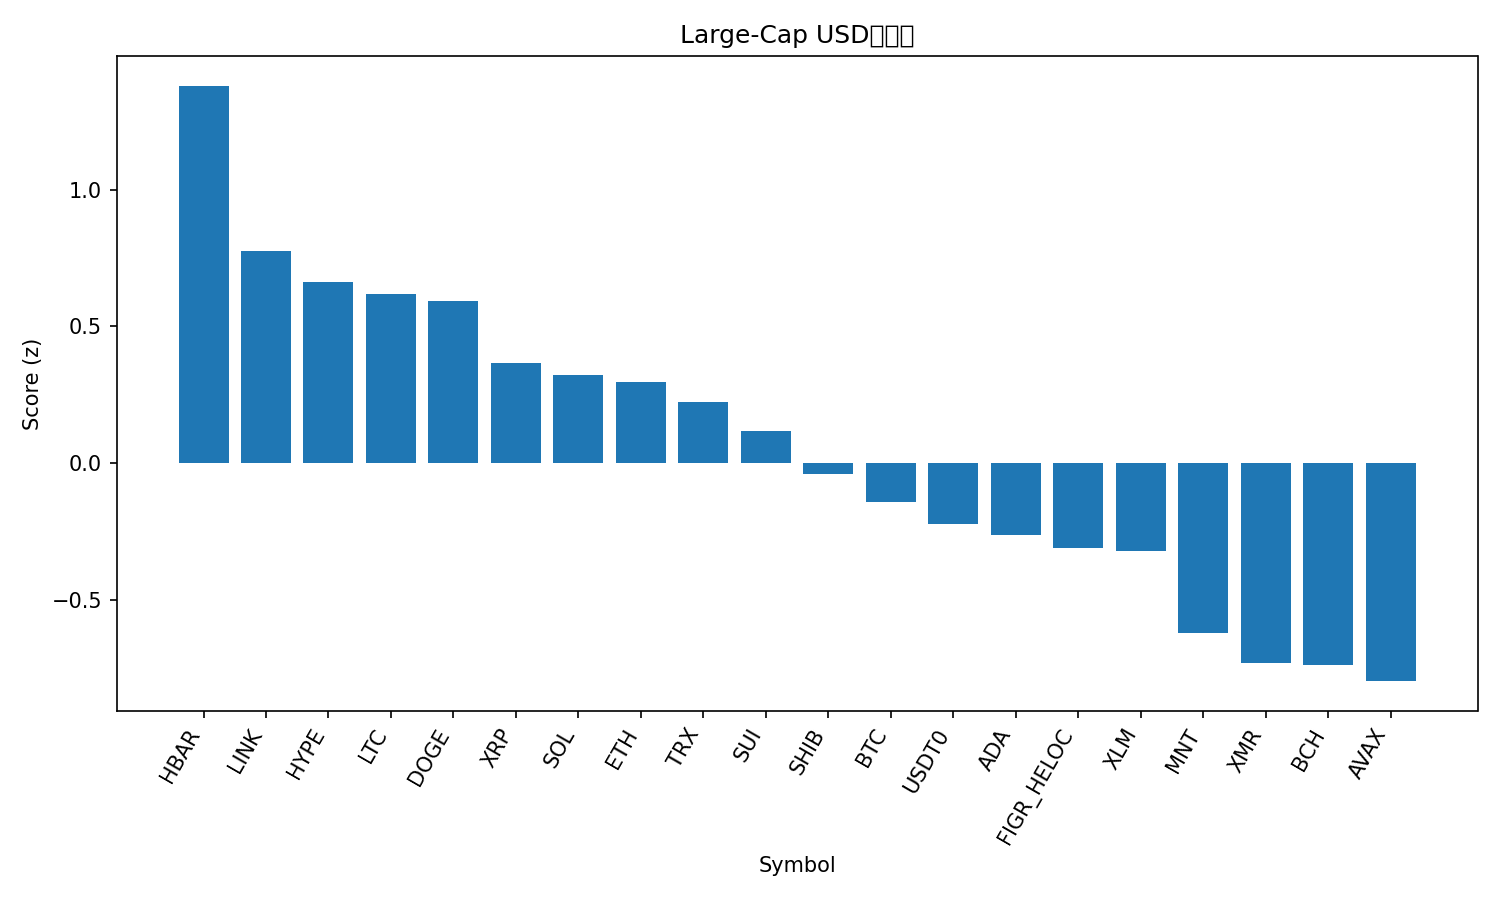

The data file committed next to this chart (first rows):
rank, name, symbol, price, pct_1h, pct_24h, pct_7d, pct_1h_vs_btc, pct_24h_vs_btc, pct_7d_vs_btc, market_cap_rank, market_cap, volume_usd, score
1, Hedera, HBAR, 0.1794, 0.4495, 6.572, -3.885, 0.745, 3.745, -0.6065, 30, 7607651080, 192481961, 1.381
2, Chainlink, LINK, 19.01, -0.6128, 10.09, -1.863, -0.3173, 7.266, 1.415, 15, 13255440323, 1173597939, 0.7775
3, Hyperliquid, HYPE, 38.94, 0.3546, 3.188, -3.745, 0.65, 0.3617, -0.4671, 19, 10547401021, 392436753, 0.6622
4, Litecoin, LTC, 95.2, 0.4645, 1.644, -1.754, 0.76, -1.183, 1.524, 31, 7273228792, 481507312, 0.6192
5, Dogecoin, DOGE, 0.2012, 0.2484, 3.155, -2.368, 0.5439, 0.3287, 0.9107, 10, 30449023690, 1993496210, 0.5922
6, XRP, XRP, 2.46, 0.1754, 3.001, -4.611, 0.4709, 0.1746, -1.333, 5, 147240671649, 3412236440, 0.3678
7, Solana, SOL, 192.6, 0.1696, 1.566, -0.1615, 0.4651, -1.261, 3.117, 6, 105179908792, 5811809762, 0.3216
8, Ethereum, ETH, 4036, 0.0693, 2.316, -1.66, 0.3648, -0.5106, 1.618, 2, 487137909587, 32910292969, 0.2958
9, TRON, TRX, 0.3229, 0.09745, 1.394, 0.5161, 0.3929, -1.433, 3.794, 9, 30577673572, 611636593, 0.2231
10, Sui, SUI, 2.63, 0.3238, 1.143, -6.674, 0.6193, -1.683, -3.396, 22, 9539713828, 918845919, 0.1173
11, Shiba Inu, SHIB, 1.025e-05, 0.002012, 2.001, -4.719, 0.2975, -0.8255, -1.441, 32, 6034711444, 138487984, -0.04018
12, Bitcoin, BTC, 110776, -0.2955, 2.827, -3.278, 0.0, 0.0, 0.0, 1, 2208210795421, 56522538012, -0.1416
13, USDT0, USDT0, 1.0, -0.02504, -0.06274, -0.09738, 0.2704, -2.889, 3.181, 28, 7695719887, 211066963, -0.2218
14, Cardano, ADA, 0.6669, -0.3003, 3.101, -5.614, -0.004795, 0.2747, -2.336, 11, 24379174332, 1291201411, -0.2632
15, Figure Heloc, FIGR_HELOC, 0.9715, 0.0, 0.0, -2.848, 0.2955, -2.827, 0.4304, 16, 12758059115, 204000, -0.3117
16, Stellar, XLM, 0.3255, -0.2835, 2.496, -4.965, 0.01196, -0.3309, -1.687, 20, 10415541301, 166023449, -0.3216
17, Mantle, MNT, 1.82, -0.0377, 1.178, -12.7, 0.2578, -1.648, -9.418, 34, 5921545088, 300986815, -0.6204
18, Monero, XMR, 317.6, -0.6203, 0.6243, 2.288, -0.3248, -2.202, 5.567, 35, 5855755535, 155191261, -0.7311
19, Bitcoin Cash, BCH, 481.6, -0.2765, 1.7, -10.89, 0.01896, -1.127, -7.612, 21, 9605213388, 252441571, -0.7399
20, Avalanche, AVAX, 20.69, -0.2692, 0.5927, -8.158, 0.02623, -2.234, -4.88, 25, 8819410301, 541645606, -0.7974
21, BNB, BNB, 1111, -0.4623, 1.137, -14.25, -0.1668, -1.689, -10.97, 4, 154781724339, 3005267170, -1.23
